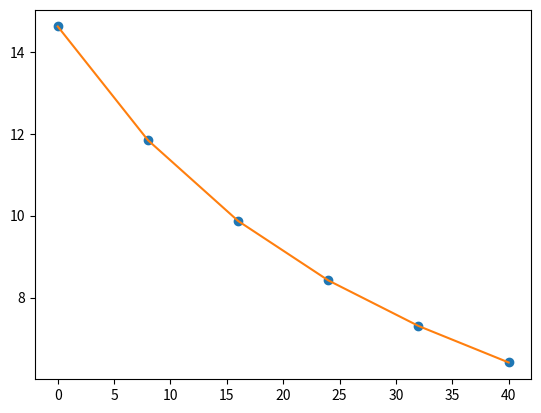

Reproduce this figure in Python.


import matplotlib.pyplot as plt
import random
import pprint
import math
import scipy.stats as stats
from statistics import mean
from scipy import interpolate


def prevterm(i, value, x): 
    prev = 1; 
    for j in range(i): 
        prev = prev * (value - x[j]); 
    return prev

def newton_formula(value, x, y, n): 
  
    sum_temp = y[0][0]; 
  
    for i in range(1, n):
        sum_temp = sum_temp + (prevterm(i, value, x) * y[0][i]); 
      
    return sum_temp; 


def newton_divi_diff_table(x,y,n):
  divi_diff = [[0 for i in range(10)] 
        for j in range(10)]

  for i in range(n):
    divi_diff[i][0]=y[i]
    
  for i in range(1, n): 
    for j in range(n - i): 
        divi_diff[j][i] = ((divi_diff[j][i - 1] - divi_diff[j + 1][i - 1]) /(x[j] - x[i + j]));
  return divi_diff



def lag_interpolation(x,y,x_val):
  res=0
  for i in range(len(x)):
    numr=1
    denr = 1
    for j in range(len(x)):
      if j!=i:
        numr *= (x_val - x[j])
      if j!=i:
        denr *= (x[i] - x[j])
    res += ((numr/denr)*y[i])

  return res


#newton divided difference

x=[0,1,2,5.5,11,13,16,18]
y=[0.5, 3.134, 5.3, 9.9, 10.2, 9.35,7.2,6.2]


x_val=[0.5,3]
divi_diff = newton_divi_diff_table(x,y,len(x))
y_cap=[]
for i in x_val:
  y_cap.append(newton_formula(i,x,divi_diff,len(x)))

#print(divi_diff)
print(y_cap)




# lagrange's interpolation

x=[0,1,2,5.5,11,13,16,18]
y=[0.5, 3.134, 5.3, 9.9, 10.2, 9.35,7.2,6.2]

x_val = [0.5,3]
y_cap=[]
for i in x_val:
  y_cap.append(lag_interpolation(x,y,i))

print(y_cap)


def f(t,o,x):
    tck = interpolate.splrep(t, o)
    return interpolate.splev(x, tck)



t=[0,8,16,24,32,40]
o=[14.621,11.843,9.870,8.418,7.305,6.413]


print(f(t,o,4), f(t,o,36))

y_cap = f(t,o,t)

plt.plot(t,o,'o',t,y_cap)

